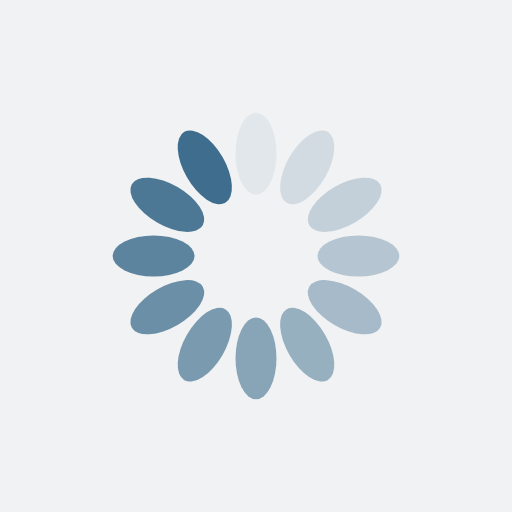
t = 0.00 s
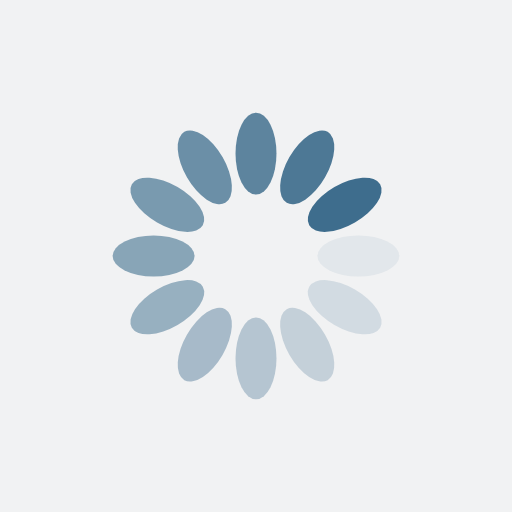
t = 0.50 s
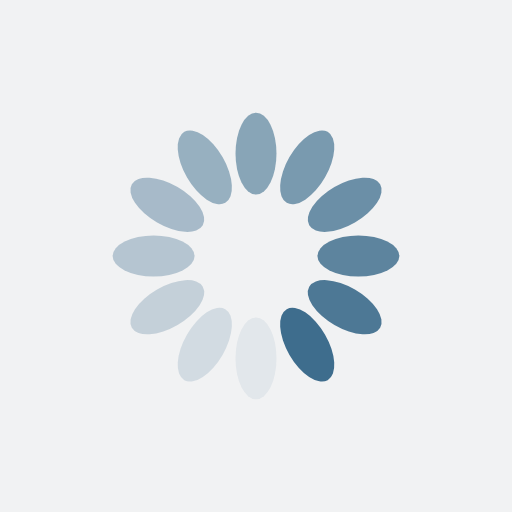
t = 1.00 s
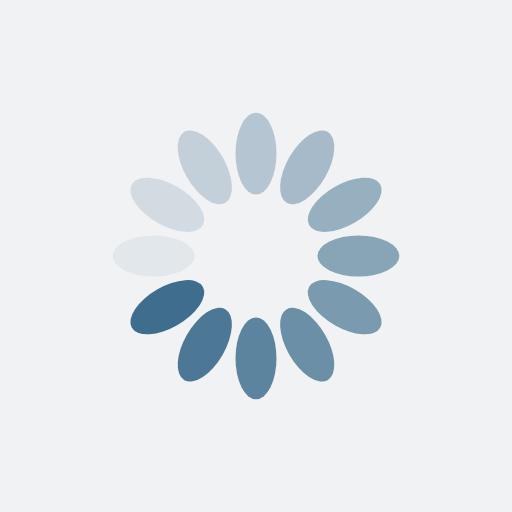
t = 1.50 s

The animated SVG that drew these frames (rendered in a browser with its animation timeline set to each time). Animation: 12 SMIL elements (animate=12); one cycle of 2.00 s, repeats indefinitely.

<?xml version="1.0" encoding="utf-8"?>
<svg xmlns="http://www.w3.org/2000/svg" xmlns:xlink="http://www.w3.org/1999/xlink" style="margin: auto; background: rgb(241, 242, 243); display: block; shape-rendering: auto;" width="200px" height="200px" viewBox="0 0 100 100" preserveAspectRatio="xMidYMid">
<g transform="rotate(0 50 50)">
  <rect x="46" y="22" rx="4" ry="8" width="8" height="16" fill="#3e6d8d">
    <animate attributeName="opacity" values="1;0" keyTimes="0;1" dur="2s" begin="-1.8333333333333333s" repeatCount="indefinite"></animate>
  </rect>
</g><g transform="rotate(30 50 50)">
  <rect x="46" y="22" rx="4" ry="8" width="8" height="16" fill="#3e6d8d">
    <animate attributeName="opacity" values="1;0" keyTimes="0;1" dur="2s" begin="-1.6666666666666667s" repeatCount="indefinite"></animate>
  </rect>
</g><g transform="rotate(60 50 50)">
  <rect x="46" y="22" rx="4" ry="8" width="8" height="16" fill="#3e6d8d">
    <animate attributeName="opacity" values="1;0" keyTimes="0;1" dur="2s" begin="-1.5s" repeatCount="indefinite"></animate>
  </rect>
</g><g transform="rotate(90 50 50)">
  <rect x="46" y="22" rx="4" ry="8" width="8" height="16" fill="#3e6d8d">
    <animate attributeName="opacity" values="1;0" keyTimes="0;1" dur="2s" begin="-1.3333333333333333s" repeatCount="indefinite"></animate>
  </rect>
</g><g transform="rotate(120 50 50)">
  <rect x="46" y="22" rx="4" ry="8" width="8" height="16" fill="#3e6d8d">
    <animate attributeName="opacity" values="1;0" keyTimes="0;1" dur="2s" begin="-1.1666666666666667s" repeatCount="indefinite"></animate>
  </rect>
</g><g transform="rotate(150 50 50)">
  <rect x="46" y="22" rx="4" ry="8" width="8" height="16" fill="#3e6d8d">
    <animate attributeName="opacity" values="1;0" keyTimes="0;1" dur="2s" begin="-1s" repeatCount="indefinite"></animate>
  </rect>
</g><g transform="rotate(180 50 50)">
  <rect x="46" y="22" rx="4" ry="8" width="8" height="16" fill="#3e6d8d">
    <animate attributeName="opacity" values="1;0" keyTimes="0;1" dur="2s" begin="-0.8333333333333334s" repeatCount="indefinite"></animate>
  </rect>
</g><g transform="rotate(210 50 50)">
  <rect x="46" y="22" rx="4" ry="8" width="8" height="16" fill="#3e6d8d">
    <animate attributeName="opacity" values="1;0" keyTimes="0;1" dur="2s" begin="-0.6666666666666666s" repeatCount="indefinite"></animate>
  </rect>
</g><g transform="rotate(240 50 50)">
  <rect x="46" y="22" rx="4" ry="8" width="8" height="16" fill="#3e6d8d">
    <animate attributeName="opacity" values="1;0" keyTimes="0;1" dur="2s" begin="-0.5s" repeatCount="indefinite"></animate>
  </rect>
</g><g transform="rotate(270 50 50)">
  <rect x="46" y="22" rx="4" ry="8" width="8" height="16" fill="#3e6d8d">
    <animate attributeName="opacity" values="1;0" keyTimes="0;1" dur="2s" begin="-0.3333333333333333s" repeatCount="indefinite"></animate>
  </rect>
</g><g transform="rotate(300 50 50)">
  <rect x="46" y="22" rx="4" ry="8" width="8" height="16" fill="#3e6d8d">
    <animate attributeName="opacity" values="1;0" keyTimes="0;1" dur="2s" begin="-0.16666666666666666s" repeatCount="indefinite"></animate>
  </rect>
</g><g transform="rotate(330 50 50)">
  <rect x="46" y="22" rx="4" ry="8" width="8" height="16" fill="#3e6d8d">
    <animate attributeName="opacity" values="1;0" keyTimes="0;1" dur="2s" begin="0s" repeatCount="indefinite"></animate>
  </rect>
</g>
<!-- [ldio] generated by https://loading.io/ --></svg>